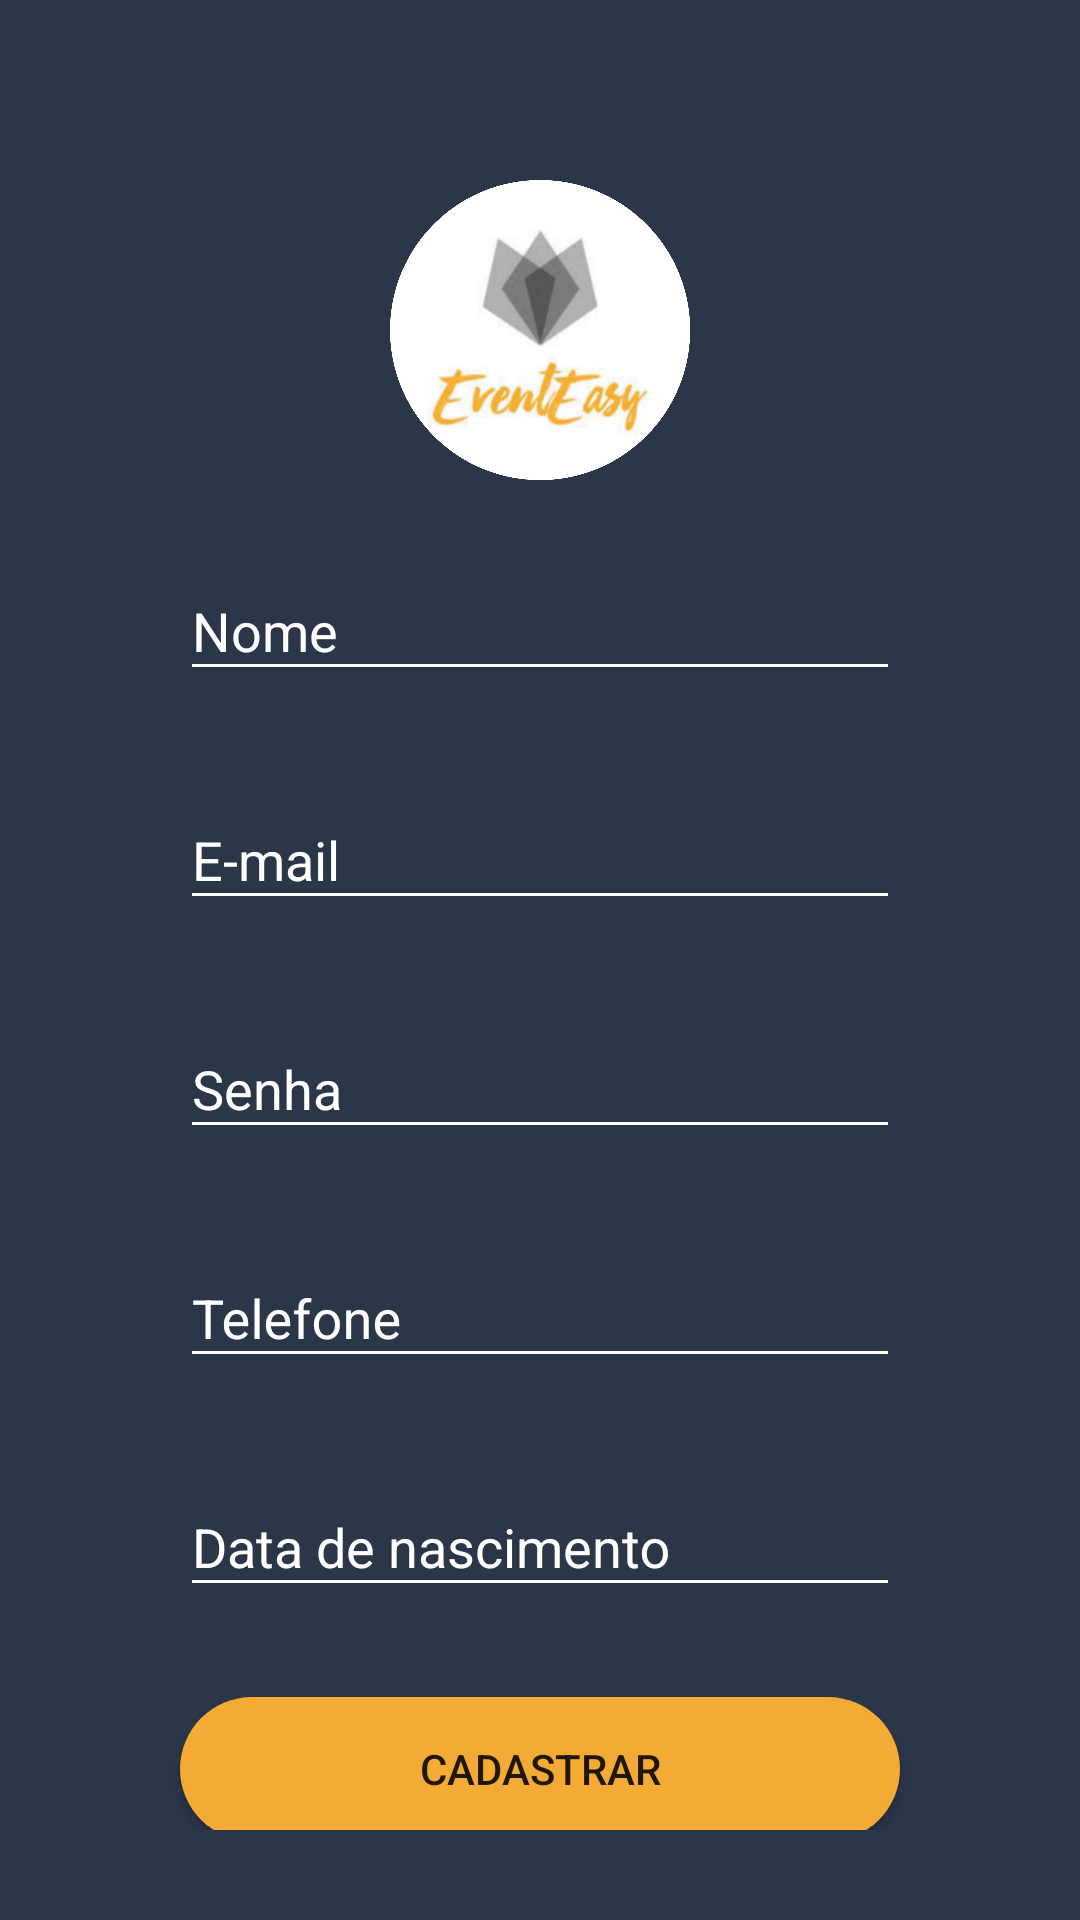

Reconstruct the res/layout file that produces this screen, plus the resources it refers to.
<!-- AndroidManifest.xml: application theme AppTheme -->
<!-- res/layout/activity_cad_cliente.xml -->
<?xml version="1.0" encoding="utf-8"?>
<ScrollView xmlns:android="http://schemas.android.com/apk/res/android"
    xmlns:app="http://schemas.android.com/apk/res-auto"
    xmlns:tools="http://schemas.android.com/tools"
    android:layout_width="match_parent"
    android:layout_height="match_parent"
    android:background="@drawable/fundoinicio"
    android:paddingLeft="30dp"
    android:paddingTop="30dp"
    android:paddingRight="30dp"
    android:paddingBottom="30dp"
    tools:context=".CadCliente">

    <androidx.constraintlayout.widget.ConstraintLayout
        android:layout_width="match_parent"
        android:layout_height="wrap_content"
        android:orientation="vertical">


    <ImageView
        android:id="@+id/logo"
        android:layout_width="100dp"
        android:layout_height="100dp"
        android:layout_marginTop="30dp"
        app:layout_constraintEnd_toEndOf="parent"
        app:layout_constraintStart_toStartOf="parent"
        app:layout_constraintTop_toTopOf="parent"
        app:srcCompat="@drawable/logo" />

    <com.google.android.material.textfield.TextInputLayout
        android:id="@+id/usuario"
        style="@style/StyledTilEditText"
        android:layout_width="0dp"
        android:layout_height="wrap_content"
        android:layout_marginStart="30dp"
        android:layout_marginLeft="30dp"
        android:layout_marginTop="20dp"
        android:layout_marginEnd="30dp"
        android:layout_marginRight="30dp"
        app:layout_constraintBottom_toTopOf="@+id/email"
        app:layout_constraintEnd_toEndOf="parent"
        app:layout_constraintStart_toStartOf="parent"
        app:layout_constraintTop_toBottomOf="@+id/logo">

        <com.google.android.material.textfield.TextInputEditText
            android:id="@+id/cadCliNome"
            style="@style/StyledTilEditText"
            android:layout_width="match_parent"
            android:layout_height="match_parent"
            android:hint="Nome"
            android:shadowColor="#FFFFFF"
            android:textColor="#FFFFFF" />

    </com.google.android.material.textfield.TextInputLayout>

    <com.google.android.material.textfield.TextInputLayout
        android:id="@+id/email"
        style="@style/StyledTilEditText"
        android:layout_width="0dp"
        android:layout_height="wrap_content"
        android:layout_marginStart="30dp"
        android:layout_marginLeft="30dp"
        android:layout_marginTop="20dp"
        android:layout_marginEnd="30dp"
        android:layout_marginRight="30dp"
        android:layout_marginBottom="27dp"
        android:orientation="vertical"
        app:layout_constraintBottom_toTopOf="@+id/senha"
        app:layout_constraintEnd_toEndOf="parent"
        app:layout_constraintStart_toStartOf="parent"
        app:layout_constraintTop_toBottomOf="@+id/usuario">

        <com.google.android.material.textfield.TextInputEditText
            android:id="@+id/cadCliEmail"
            android:layout_width="match_parent"
            android:layout_height="match_parent"
            android:hint="E-mail"
            android:textColor="#FFFFFF" />
    </com.google.android.material.textfield.TextInputLayout>

    <com.google.android.material.textfield.TextInputLayout
        android:id="@+id/senha"
        style="@style/StyledTilEditText"
        android:layout_width="0dp"
        android:layout_height="wrap_content"
        android:layout_marginStart="30dp"
        android:layout_marginLeft="30dp"
        android:layout_marginTop="20dp"
        android:layout_marginEnd="30dp"
        android:layout_marginRight="30dp"
        android:orientation="vertical"
        app:layout_constraintEnd_toEndOf="parent"
        app:layout_constraintStart_toStartOf="parent"
        app:layout_constraintTop_toBottomOf="@+id/email">

        <com.google.android.material.textfield.TextInputEditText
            android:id="@+id/cadCliSenha"
            android:layout_width="match_parent"
            android:layout_height="match_parent"
            android:hint="Senha"
            android:textColor="#FFFFFF" />
    </com.google.android.material.textfield.TextInputLayout>

    <com.google.android.material.textfield.TextInputLayout
        android:id="@+id/telefone"
        style="@style/StyledTilEditText"
        android:layout_width="0dp"
        android:layout_height="wrap_content"
        android:layout_marginStart="30dp"
        android:layout_marginLeft="30dp"
        android:layout_marginTop="20dp"
        android:layout_marginEnd="30dp"
        android:layout_marginRight="30dp"
        android:orientation="vertical"
        app:layout_constraintEnd_toEndOf="parent"
        app:layout_constraintStart_toStartOf="parent"
        app:layout_constraintTop_toBottomOf="@+id/senha">

        <com.google.android.material.textfield.TextInputEditText
            android:id="@+id/cadCliTelefone"
            android:layout_width="match_parent"
            android:layout_height="match_parent"
            android:hint="Telefone"
            android:textColor="#FFFFFF" />
    </com.google.android.material.textfield.TextInputLayout>

    <com.google.android.material.textfield.TextInputLayout
        android:id="@+id/dataNasc"
        style="@style/StyledTilEditText"
        android:layout_width="0dp"
        android:layout_height="wrap_content"
        android:layout_marginStart="30dp"
        android:layout_marginLeft="30dp"
        android:layout_marginTop="20dp"
        android:layout_marginEnd="30dp"
        android:layout_marginRight="30dp"
        android:orientation="vertical"
        app:layout_constraintEnd_toEndOf="parent"
        app:layout_constraintStart_toStartOf="parent"
        app:layout_constraintTop_toBottomOf="@+id/telefone">

        <com.google.android.material.textfield.TextInputEditText
            android:id="@+id/cadCliDataNasc"
            android:layout_width="match_parent"
            android:layout_height="match_parent"
            android:ems="10"
            android:hint="Data de nascimento"
            android:inputType="number"
            android:textColor="#FFFFFF" />
    </com.google.android.material.textfield.TextInputLayout>

        <Button
            android:id="@+id/cadCliBtEntrar"
            android:layout_width="0dp"
            android:layout_height="wrap_content"
            android:layout_marginStart="30dp"
            android:layout_marginLeft="30dp"
            android:layout_marginTop="30dp"
            android:layout_marginEnd="30dp"
            android:layout_marginRight="30dp"
            android:background="@drawable/botaoinicio"
            android:onClick="botao"
            android:text="Cadastrar"
            app:layout_constraintEnd_toEndOf="parent"
            app:layout_constraintHorizontal_bias="0.0"
            app:layout_constraintStart_toStartOf="parent"
            app:layout_constraintTop_toBottomOf="@+id/dataNasc" />

    </androidx.constraintlayout.widget.ConstraintLayout>

</ScrollView>
<!-- resources referenced by this layout -->
<resources>
  <!-- drawable botaoinicio (drawable) -->
  <?xml version="1.0" encoding="utf-8"?>
  <shape xmlns:android="http://schemas.android.com/apk/res/android">
  
  
      <gradient
          android:startColor="#F3AB35"
          android:endColor="#F3AB35"
          android:angle="90"/>
      <padding android:left="6dp"
          android:top="6dp"
          android:right="6dp"
          android:bottom="6dp" />
      <corners android:radius="50dp" />
  </shape>
  <!-- drawable fundoinicio (drawable) -->
  <?xml version="1.0" encoding="utf-8"?>
  <shape xmlns:android="http://schemas.android.com/apk/res/android">
      <gradient
          android:startColor="#2B3648"
          android:endColor="#2B3648"
          android:angle="90"/>
  </shape>
  <!-- drawable logo: png bitmap (drawable-v24, 459364 bytes) -->
  <style name="StyledTilEditText">
          <item name="android:theme">@style/StyledTilEditTextTheme</item>item&gt;
          <item name="android:paddingTop">4dp</item>item&gt;
          <item name="android:textColorHint">#FFFFFF</item>item&gt; // Cor texto(hint) sem foco
      </style>
  <style name="AppTheme" parent="Theme.AppCompat.Light.DarkActionBar">
          
          <item name="colorPrimary">@color/colorPrimary</item>
          <item name="colorPrimaryDark">@color/colorPrimaryDark</item>
          <item name="colorAccent">@color/colorAccent</item>
      </style>
  <style name="StyledTilEditTextTheme">
          <item name="colorControlNormal">#FFFFFF</item>item&gt; // Cor padrão da linha
          <item name="colorControlActivated">#F3AB35</item>item&gt; // Cor linha e texto quando recebe foco
      </style>
  <color name="colorPrimary">#F3AB35</color>
  <color name="colorPrimaryDark">#F3AB35</color>
  <color name="colorAccent">#F3AB35</color>
</resources>
